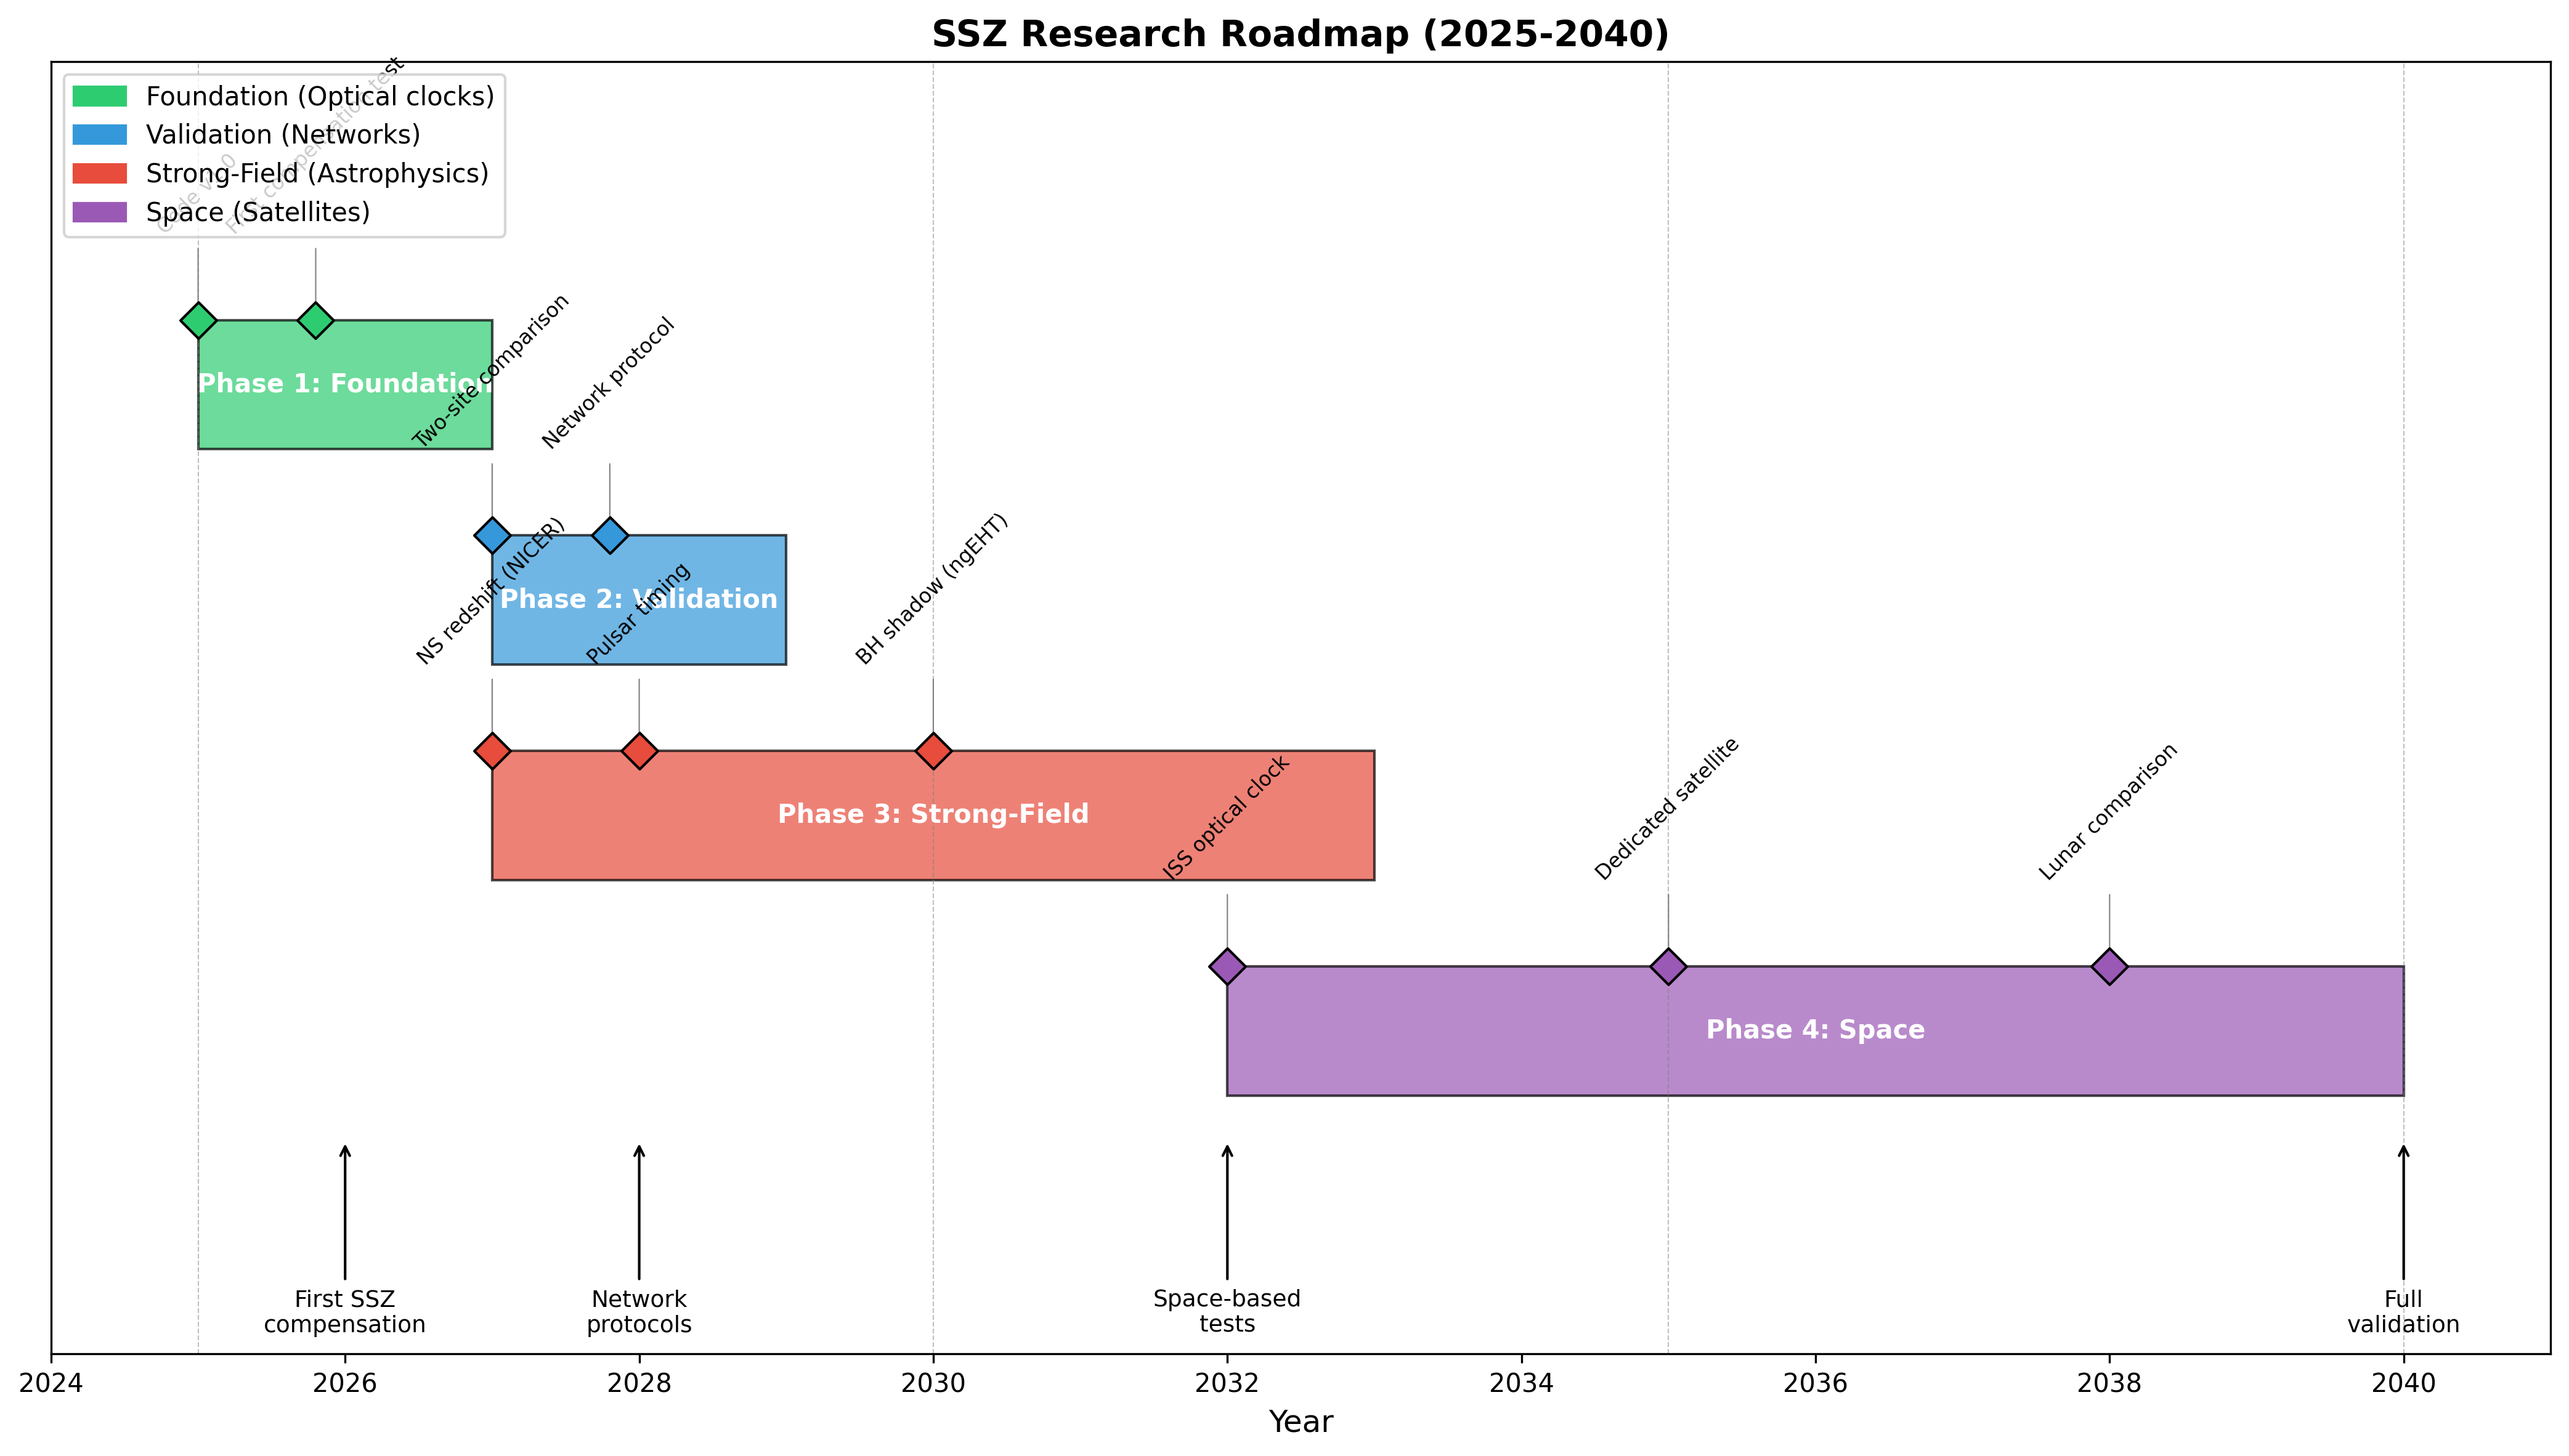

Write Python code to recreate this figure.
"""
Figure F8: SSZ Research Roadmap Timeline
Gantt-style visualization of milestones
"""
import numpy as np
import matplotlib.pyplot as plt
import matplotlib.patches as mpatches

fig, ax = plt.subplots(figsize=(14, 8))

# Define phases and milestones
phases = [
    # (name, start_year, duration, y_position, color)
    ('Phase 1: Foundation', 2025, 2, 7, '#2ecc71'),
    ('Phase 2: Validation', 2027, 2, 6, '#3498db'),
    ('Phase 3: Strong-Field', 2027, 6, 5, '#e74c3c'),
    ('Phase 4: Space', 2032, 8, 4, '#9b59b6'),
]

milestones = [
    # (name, year, y_position, color)
    ('Code v1.0', 2025, 7.3, '#2ecc71'),
    ('First compensation test', 2025.8, 7.3, '#2ecc71'),
    ('Two-site comparison', 2027, 6.3, '#3498db'),
    ('Network protocol', 2027.8, 6.3, '#3498db'),
    ('NS redshift (NICER)', 2027, 5.3, '#e74c3c'),
    ('Pulsar timing', 2028, 5.3, '#e74c3c'),
    ('BH shadow (ngEHT)', 2030, 5.3, '#e74c3c'),
    ('ISS optical clock', 2032, 4.3, '#9b59b6'),
    ('Dedicated satellite', 2035, 4.3, '#9b59b6'),
    ('Lunar comparison', 2038, 4.3, '#9b59b6'),
]

# Draw phases as horizontal bars
for name, start, duration, y, color in phases:
    ax.barh(y, duration, left=start, height=0.6, color=color, alpha=0.7, 
            edgecolor='black', linewidth=1)
    ax.text(start + duration/2, y, name, ha='center', va='center', 
            fontsize=10, fontweight='bold', color='white')

# Draw milestones as diamonds
for name, year, y, color in milestones:
    ax.scatter(year, y, marker='D', s=100, color=color, edgecolors='black', zorder=5)
    ax.annotate(name, xy=(year, y), xytext=(year, y + 0.4),
                fontsize=8, ha='center', rotation=45,
                arrowprops=dict(arrowstyle='-', color='gray', lw=0.5))

# Add vertical lines for key years
for year in [2025, 2030, 2035, 2040]:
    ax.axvline(year, color='gray', ls='--', alpha=0.5, lw=0.5)

# Formatting
ax.set_xlim(2024, 2041)
ax.set_ylim(3.5, 8)
ax.set_xlabel('Year', fontsize=12)
ax.set_title('SSZ Research Roadmap (2025-2040)', fontsize=14, fontweight='bold')

# Remove y-axis ticks
ax.set_yticks([])

# Add legend
legend_elements = [
    mpatches.Patch(color='#2ecc71', label='Foundation (Optical clocks)'),
    mpatches.Patch(color='#3498db', label='Validation (Networks)'),
    mpatches.Patch(color='#e74c3c', label='Strong-Field (Astrophysics)'),
    mpatches.Patch(color='#9b59b6', label='Space (Satellites)'),
]
ax.legend(handles=legend_elements, loc='upper left', fontsize=10)

# Add annotations for key capabilities
capabilities = [
    (2026, 2.8, 'First SSZ\ncompensation'),
    (2028, 2.8, 'Network\nprotocols'),
    (2032, 2.8, 'Space-based\ntests'),
    (2040, 2.8, 'Full\nvalidation'),
]
for year, y, text in capabilities:
    ax.annotate(text, xy=(year, 3.5), xytext=(year, y),
                fontsize=9, ha='center', va='top',
                arrowprops=dict(arrowstyle='->', color='black', lw=1))

ax.set_ylim(2.5, 8.5)

plt.tight_layout()
plt.savefig('F8_timeline.png', dpi=300, bbox_inches='tight')
plt.savefig('F8_timeline.pdf', bbox_inches='tight')
print("Saved: F8_timeline.png/pdf")
